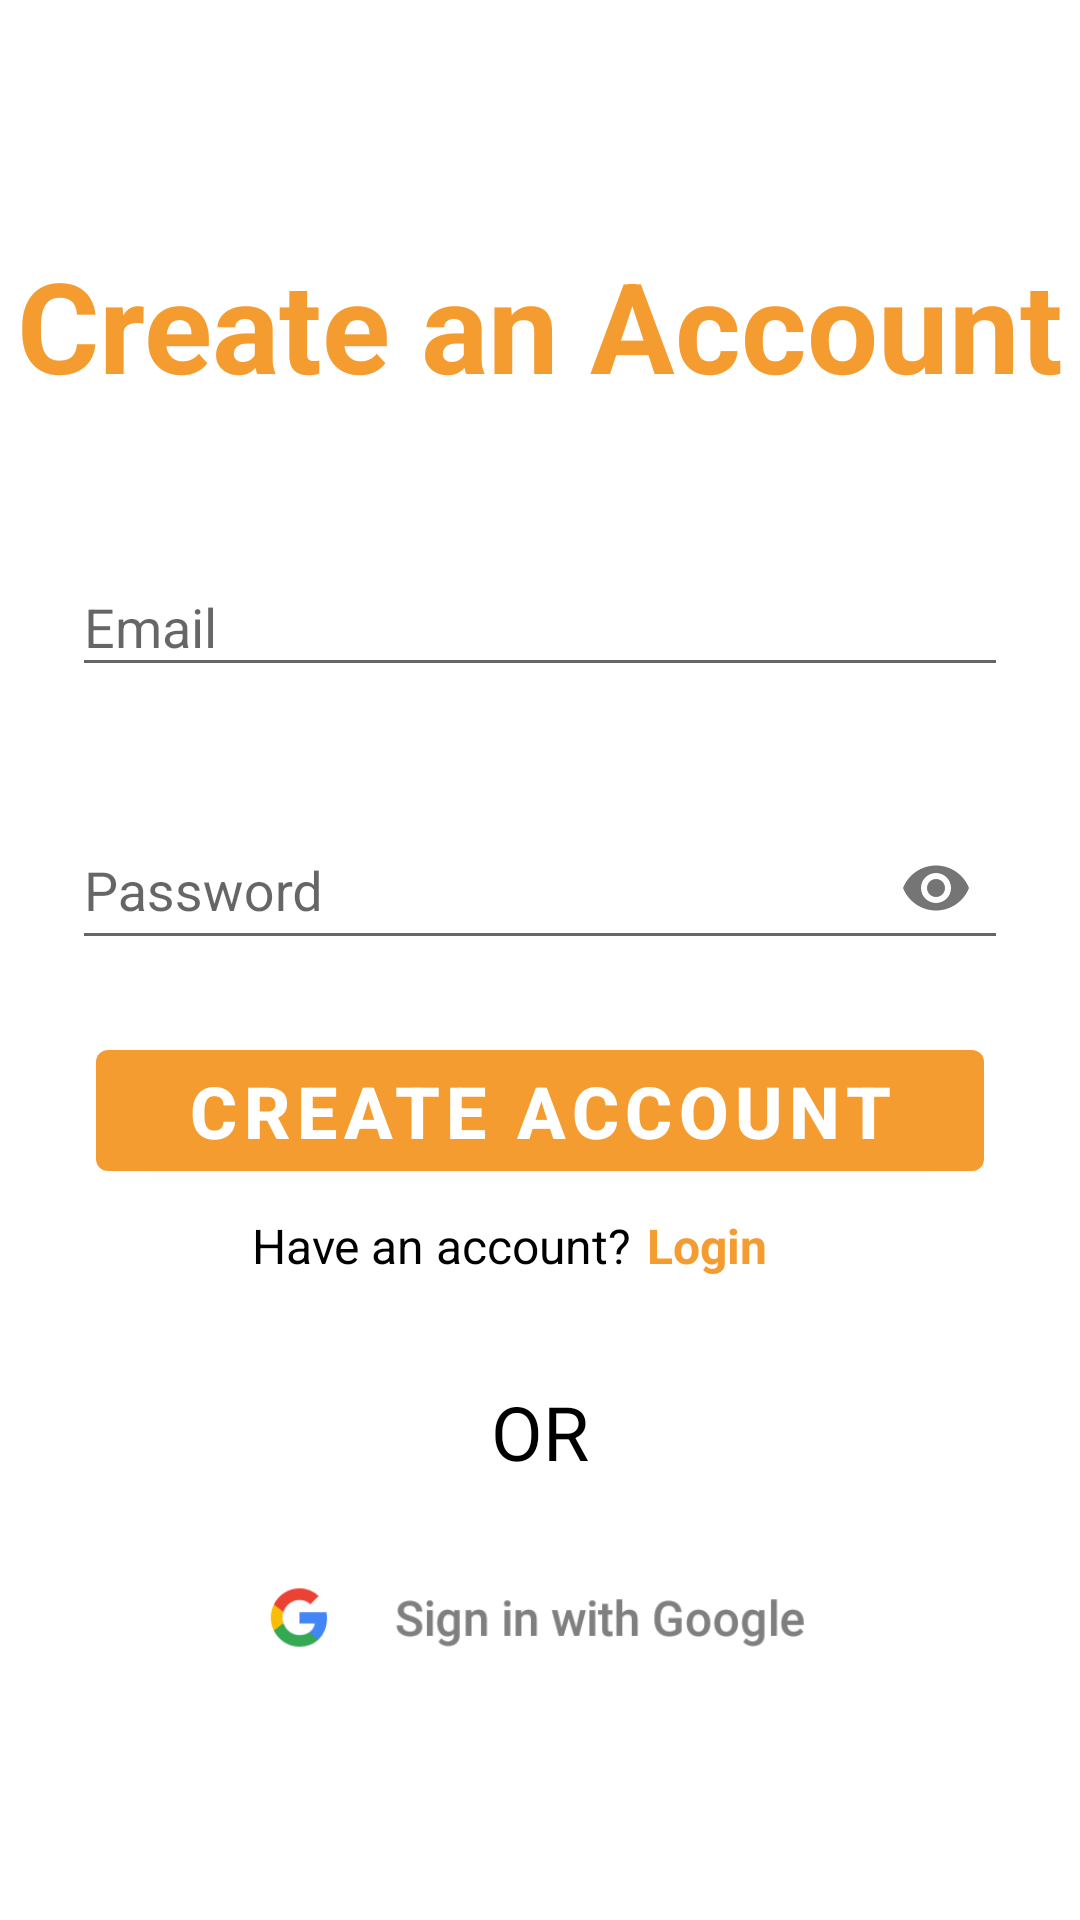

Produce the Android XML layout that renders to this screen, including the resource entries it uses.
<!-- AndroidManifest.xml: application theme Theme.KTNotes -->
<!-- res/layout/activity_sign_up.xml -->
<?xml version="1.0" encoding="utf-8"?>
<androidx.constraintlayout.widget.ConstraintLayout xmlns:android="http://schemas.android.com/apk/res/android"
    xmlns:app="http://schemas.android.com/apk/res-auto"
    xmlns:tools="http://schemas.android.com/tools"
    android:layout_width="match_parent"
    android:layout_height="match_parent"
    tools:context=".ui.activities.SignUpActivity">

    <TextView
        android:id="@+id/textView"
        android:layout_width="wrap_content"
        android:layout_height="wrap_content"
        android:layout_marginTop="80dp"
        android:text="@string/createacc"
        android:textColor="@color/yellow_main"
        android:textSize="42sp"
        android:textStyle="bold"
        app:layout_constraintBottom_toBottomOf="parent"
        app:layout_constraintEnd_toEndOf="parent"
        app:layout_constraintStart_toStartOf="parent"
        app:layout_constraintTop_toTopOf="parent"
        app:layout_constraintVertical_bias="0.0" />

    <com.google.android.material.textfield.TextInputLayout
        android:id="@+id/elEmail"
        style="@style/Widget.Design.TextInputLayout"
        android:layout_width="match_parent"
        android:layout_height="wrap_content"
        android:layout_marginStart="24dp"
        android:layout_marginLeft="24dp"
        android:layout_marginTop="32dp"
        android:layout_marginEnd="24dp"
        android:layout_marginRight="24dp"
        android:hint="@string/email"
        app:boxCornerRadiusBottomStart="16dp"
        app:boxCornerRadiusTopEnd="16dp"
        app:endIconMode="clear_text"
        app:layout_constraintBottom_toBottomOf="parent"
        app:layout_constraintEnd_toEndOf="parent"
        app:layout_constraintStart_toStartOf="parent"
        app:layout_constraintTop_toBottomOf="@+id/textView"
        app:layout_constraintVertical_bias="0.01999998"
        app:startIconDrawable="@drawable/ic_email">

        <com.google.android.material.textfield.TextInputEditText
            android:id="@+id/etEmail"
            android:layout_width="match_parent"
            android:layout_height="match_parent"
            android:inputType="textEmailAddress"
            android:maxLength="30"
            android:maxLines="1" />

    </com.google.android.material.textfield.TextInputLayout>

    <com.google.android.material.textfield.TextInputLayout
        android:id="@+id/elPassword"
        style="@style/Widget.Design.TextInputLayout"
        android:layout_width="match_parent"
        android:layout_height="wrap_content"
        android:layout_marginStart="24dp"
        android:layout_marginLeft="24dp"
        android:layout_marginTop="32dp"
        android:layout_marginEnd="24dp"
        android:layout_marginRight="24dp"
        android:hint="@string/password"
        app:boxCornerRadiusBottomStart="16dp"
        app:boxCornerRadiusTopEnd="16dp"
        app:endIconMode="password_toggle"
        app:layout_constraintBottom_toBottomOf="parent"
        app:layout_constraintEnd_toEndOf="parent"
        app:layout_constraintStart_toStartOf="parent"
        app:layout_constraintTop_toBottomOf="@+id/elEmail"
        app:layout_constraintVertical_bias="0.0"
        app:startIconDrawable="@drawable/ic_lock">

        <com.google.android.material.textfield.TextInputEditText
            android:id="@+id/etPassword"
            android:layout_width="match_parent"
            android:layout_height="match_parent"
            android:inputType="textPassword"
            android:maxLength="20"
            android:maxLines="1" />

    </com.google.android.material.textfield.TextInputLayout>

    <com.google.android.material.button.MaterialButton
        android:id="@+id/btnLogin"
        style="@style/buttonStyle"
        android:layout_width="0dp"
        android:layout_height="wrap_content"
        android:layout_marginStart="32dp"
        android:layout_marginLeft="32dp"
        android:layout_marginTop="24dp"
        android:layout_marginEnd="32dp"
        android:layout_marginRight="32dp"
        android:text="@string/create_account"
        app:layout_constraintBottom_toBottomOf="parent"
        app:layout_constraintEnd_toEndOf="parent"
        app:layout_constraintStart_toStartOf="parent"
        app:layout_constraintTop_toBottomOf="@+id/elPassword"
        app:layout_constraintVertical_bias="0.0" />


    <TextView
        android:id="@+id/textView7"
        style="@style/textStyle"
        android:layout_width="wrap_content"
        android:layout_height="wrap_content"
        android:layout_marginTop="8dp"
        android:text="@string/logintxt"
        android:textColor="@android:color/black"
        app:layout_constraintBottom_toBottomOf="parent"
        app:layout_constraintEnd_toEndOf="parent"
        app:layout_constraintHorizontal_bias="0.36"
        app:layout_constraintStart_toStartOf="parent"
        app:layout_constraintTop_toBottomOf="@+id/btnLogin"
        app:layout_constraintVertical_bias="0.0" />

    <TextView
        android:id="@+id/txtLoginScreen"
        style="@style/textStyle"
        android:layout_width="wrap_content"
        android:layout_height="wrap_content"
        android:layout_marginStart="5dp"
        android:layout_marginTop="8dp"
        android:text="@string/login"
        android:textColor="@color/yellow_main"
        android:textStyle="bold"
        app:layout_constraintBottom_toBottomOf="parent"
        app:layout_constraintEnd_toEndOf="parent"
        app:layout_constraintHorizontal_bias="0.0"
        app:layout_constraintStart_toEndOf="@+id/textView7"
        app:layout_constraintTop_toBottomOf="@+id/btnLogin"
        app:layout_constraintVertical_bias="0.0" />

    <TextView
        android:id="@+id/textView2"
        style="@style/textStyle"
        android:layout_width="wrap_content"
        android:layout_height="wrap_content"
        android:text="@string/or"
        android:textColor="@android:color/black"
        android:textSize="25sp"
        app:layout_constraintBottom_toBottomOf="parent"
        app:layout_constraintEnd_toEndOf="parent"
        app:layout_constraintStart_toStartOf="parent"
        app:layout_constraintTop_toBottomOf="@+id/textView7"
        app:layout_constraintVertical_bias="0.19" />

    <ImageButton
        android:id="@+id/btnGoogleSignIn"
        android:layout_width="200dp"
        android:layout_height="40dp"
        android:layout_marginTop="20dp"
        android:background="@drawable/google_sign_in_button"
        app:layout_constraintBottom_toBottomOf="parent"
        app:layout_constraintEnd_toEndOf="parent"
        app:layout_constraintHorizontal_bias="0.5"
        app:layout_constraintStart_toStartOf="parent"
        app:layout_constraintTop_toBottomOf="@+id/textView2"
        app:layout_constraintVertical_bias="0.060000002" />


</androidx.constraintlayout.widget.ConstraintLayout>
<!-- resources referenced by this layout -->
<resources>
  <color name="yellow_main">#F59C30</color>
  <!-- drawable google_sign_in_button: png bitmap (drawable-v24, 8410 bytes) -->
  <string name="create_account">Create Account</string>
  <string name="createacc">Create an Account</string>
  <string name="email">Email</string>
  <string name="login">Login</string>
  <string name="logintxt">Have an account?</string>
  <string name="or">OR</string>
  <string name="password">Password</string>
  <style name="buttonStyle" parent="">
          <item name="android:textSize">24sp</item>
          <item name="backgroundTint">@color/yellow_main</item>
          <item name="android:textColor">@android:color/white</item>
          <item name="android:textStyle">bold</item>
      </style>
  <style name="textStyle" parent="">
          <item name="android:textSize">16sp</item>
          <item name="android:textStyle">normal</item>
      </style>
  <style name="Theme.KTNotes" parent="Theme.MaterialComponents.DayNight">
          
          <item name="colorPrimary">@color/yellow_main</item>
          <item name="colorPrimaryVariant">@color/yellow_variant</item>
          <item name="colorOnPrimary">@color/white</item>
          
          <item name="colorSecondary">@color/secondary</item>
          <item name="colorSecondaryVariant">@color/teal_700</item>
          <item name="colorOnSecondary">@color/white</item>
          
          <item name="android:statusBarColor" tools:targetApi="l">?attr/colorPrimaryVariant</item>
          
      </style>
  <color name="yellow_variant">#F49118</color>
  <color name="white">#FFFFFFFF</color>
  <color name="secondary">#616161</color>
  <color name="teal_700">#FF018786</color>
</resources>
